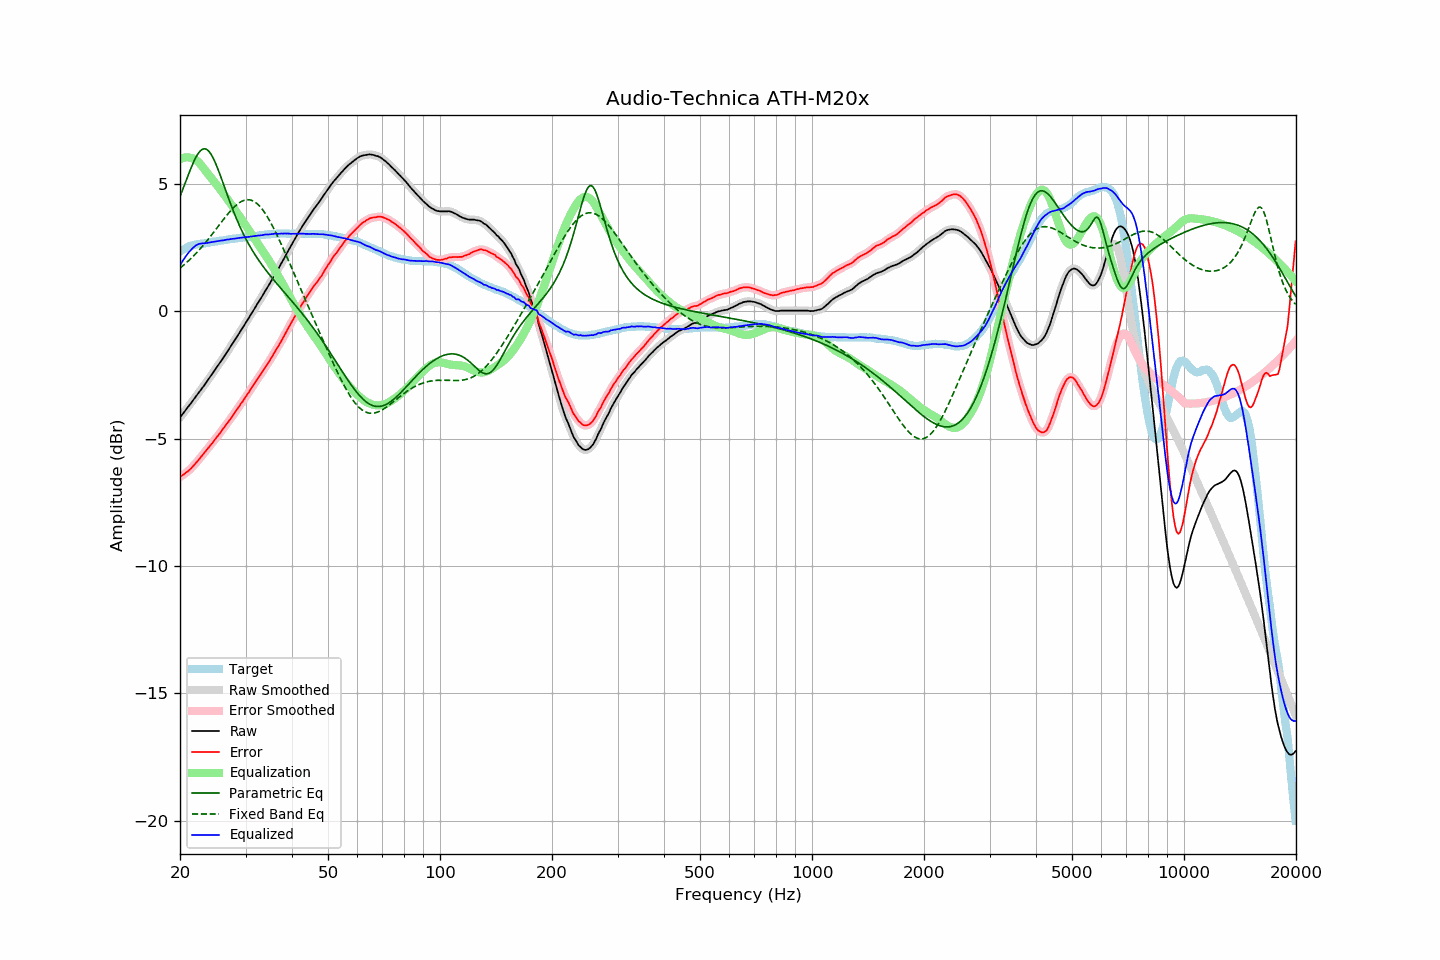

The data file committed next to this chart (first rows):
frequency, raw, error, smoothed, error_smoothed, equalization, parametric_eq, fixed_band_eq, equalized_raw, equalized_smoothed, target
20.00, -4.17, -6.51, -4.17, -6.51, 5.96, 4.49, 1.69, 1.79, 1.79, 2.34
20.20, -4.09, -6.47, -4.09, -6.47, 5.99, 4.66, 1.74, 1.90, 1.90, 2.38
20.40, -4.01, -6.43, -4.01, -6.42, 6.01, 4.82, 1.79, 2.00, 2.00, 2.42
20.61, -3.93, -6.38, -3.93, -6.38, 6.03, 4.99, 1.84, 2.09, 2.10, 2.45
20.81, -3.84, -6.32, -3.84, -6.33, 6.03, 5.15, 1.90, 2.19, 2.19, 2.49
21.02, -3.76, -6.29, -3.76, -6.28, 6.03, 5.32, 1.96, 2.27, 2.27, 2.53
21.23, -3.68, -6.22, -3.68, -6.23, 6.02, 5.48, 2.01, 2.34, 2.34, 2.54
21.44, -3.60, -6.16, -3.60, -6.16, 6.01, 5.63, 2.07, 2.41, 2.41, 2.56
21.66, -3.51, -6.10, -3.51, -6.09, 5.99, 5.78, 2.14, 2.48, 2.48, 2.58
21.87, -3.43, -6.02, -3.43, -6.03, 5.96, 5.92, 2.20, 2.53, 2.53, 2.59
22.09, -3.34, -5.95, -3.34, -5.95, 5.92, 6.04, 2.27, 2.58, 2.58, 2.61
22.31, -3.26, -5.88, -3.26, -5.88, 5.87, 6.15, 2.33, 2.61, 2.61, 2.62
22.54, -3.17, -5.80, -3.17, -5.81, 5.81, 6.24, 2.40, 2.64, 2.64, 2.63
22.76, -3.09, -5.73, -3.09, -5.73, 5.74, 6.31, 2.47, 2.65, 2.65, 2.64
22.99, -3.00, -5.64, -3.00, -5.65, 5.66, 6.35, 2.55, 2.66, 2.66, 2.64
23.22, -2.92, -5.57, -2.92, -5.57, 5.58, 6.37, 2.62, 2.66, 2.66, 2.65
23.45, -2.83, -5.49, -2.83, -5.49, 5.50, 6.36, 2.70, 2.67, 2.67, 2.66
23.69, -2.74, -5.41, -2.74, -5.41, 5.42, 6.33, 2.77, 2.67, 2.67, 2.67
23.92, -2.65, -5.33, -2.65, -5.34, 5.34, 6.27, 2.85, 2.69, 2.69, 2.68
24.16, -2.56, -5.26, -2.56, -5.26, 5.26, 6.18, 2.93, 2.70, 2.70, 2.70
24.40, -2.47, -5.19, -2.47, -5.18, 5.18, 6.08, 3.01, 2.71, 2.71, 2.72
24.65, -2.38, -5.10, -2.38, -5.10, 5.10, 5.96, 3.10, 2.72, 2.72, 2.72
24.89, -2.29, -5.02, -2.29, -5.02, 5.02, 5.82, 3.18, 2.73, 2.73, 2.73
25.14, -2.20, -4.94, -2.20, -4.94, 4.94, 5.67, 3.26, 2.74, 2.74, 2.74
25.39, -2.11, -4.86, -2.11, -4.86, 4.86, 5.51, 3.34, 2.75, 2.75, 2.75
25.65, -2.01, -4.78, -2.01, -4.78, 4.77, 5.34, 3.43, 2.76, 2.76, 2.77
25.91, -1.92, -4.69, -1.92, -4.69, 4.69, 5.16, 3.51, 2.77, 2.77, 2.77
26.16, -1.83, -4.61, -1.83, -4.60, 4.61, 4.99, 3.59, 2.78, 2.78, 2.78
26.43, -1.73, -4.52, -1.73, -4.52, 4.52, 4.81, 3.67, 2.79, 2.79, 2.79
26.69, -1.63, -4.43, -1.63, -4.43, 4.44, 4.63, 3.75, 2.81, 2.80, 2.80
26.96, -1.54, -4.36, -1.54, -4.35, 4.35, 4.46, 3.83, 2.81, 2.81, 2.81
27.23, -1.44, -4.27, -1.44, -4.26, 4.26, 4.29, 3.90, 2.82, 2.82, 2.82
27.50, -1.34, -4.17, -1.34, -4.18, 4.17, 4.12, 3.97, 2.83, 2.83, 2.83
27.77, -1.25, -4.08, -1.25, -4.08, 4.08, 3.96, 4.04, 2.83, 2.84, 2.83
28.05, -1.15, -4.00, -1.15, -3.99, 3.99, 3.80, 4.10, 2.84, 2.84, 2.85
28.33, -1.05, -3.90, -1.05, -3.90, 3.90, 3.64, 4.16, 2.85, 2.85, 2.85
28.62, -0.95, -3.81, -0.95, -3.81, 3.81, 3.50, 4.21, 2.86, 2.86, 2.86
28.90, -0.85, -3.72, -0.85, -3.72, 3.72, 3.35, 4.25, 2.87, 2.87, 2.87
29.19, -0.75, -3.62, -0.75, -3.63, 3.63, 3.21, 4.29, 2.88, 2.88, 2.87
29.48, -0.65, -3.55, -0.65, -3.54, 3.54, 3.08, 4.32, 2.89, 2.89, 2.90
29.78, -0.55, -3.45, -0.55, -3.45, 3.45, 2.95, 4.35, 2.89, 2.90, 2.90
30.08, -0.45, -3.36, -0.45, -3.36, 3.35, 2.83, 4.36, 2.90, 2.90, 2.91
30.38, -0.35, -3.26, -0.35, -3.26, 3.26, 2.71, 4.37, 2.91, 2.91, 2.90
30.68, -0.25, -3.17, -0.25, -3.16, 3.16, 2.60, 4.37, 2.91, 2.92, 2.92
30.99, -0.14, -3.06, -0.15, -3.07, 3.07, 2.49, 4.35, 2.93, 2.92, 2.92
31.30, -0.04, -2.97, -0.04, -2.97, 2.97, 2.38, 4.33, 2.93, 2.93, 2.93
31.61, 0.06, -2.88, 0.06, -2.87, 2.88, 2.28, 4.30, 2.94, 2.94, 2.94
31.93, 0.17, -2.78, 0.17, -2.78, 2.78, 2.18, 4.26, 2.95, 2.95, 2.95
32.24, 0.27, -2.68, 0.27, -2.68, 2.69, 2.08, 4.21, 2.96, 2.96, 2.95
32.57, 0.37, -2.60, 0.37, -2.59, 2.59, 1.99, 4.15, 2.96, 2.96, 2.97
32.89, 0.47, -2.50, 0.47, -2.50, 2.50, 1.90, 4.09, 2.97, 2.97, 2.97
33.22, 0.57, -2.41, 0.57, -2.41, 2.41, 1.81, 4.01, 2.98, 2.98, 2.98
33.55, 0.68, -2.31, 0.68, -2.31, 2.31, 1.73, 3.93, 2.99, 2.99, 2.99
33.89, 0.79, -2.21, 0.79, -2.21, 2.22, 1.64, 3.83, 3.00, 3.00, 3.00
34.23, 0.89, -2.12, 0.89, -2.12, 2.12, 1.56, 3.74, 3.01, 3.01, 3.01
34.57, 0.99, -2.03, 0.99, -2.02, 2.02, 1.48, 3.63, 3.01, 3.01, 3.02
34.92, 1.10, -1.92, 1.10, -1.92, 1.92, 1.40, 3.52, 3.01, 3.01, 3.01
35.27, 1.21, -1.81, 1.21, -1.81, 1.81, 1.32, 3.40, 3.02, 3.02, 3.02
35.62, 1.32, -1.71, 1.32, -1.71, 1.71, 1.25, 3.28, 3.03, 3.03, 3.03
35.97, 1.43, -1.60, 1.43, -1.60, 1.61, 1.17, 3.16, 3.04, 3.04, 3.03
... 635 more rows
